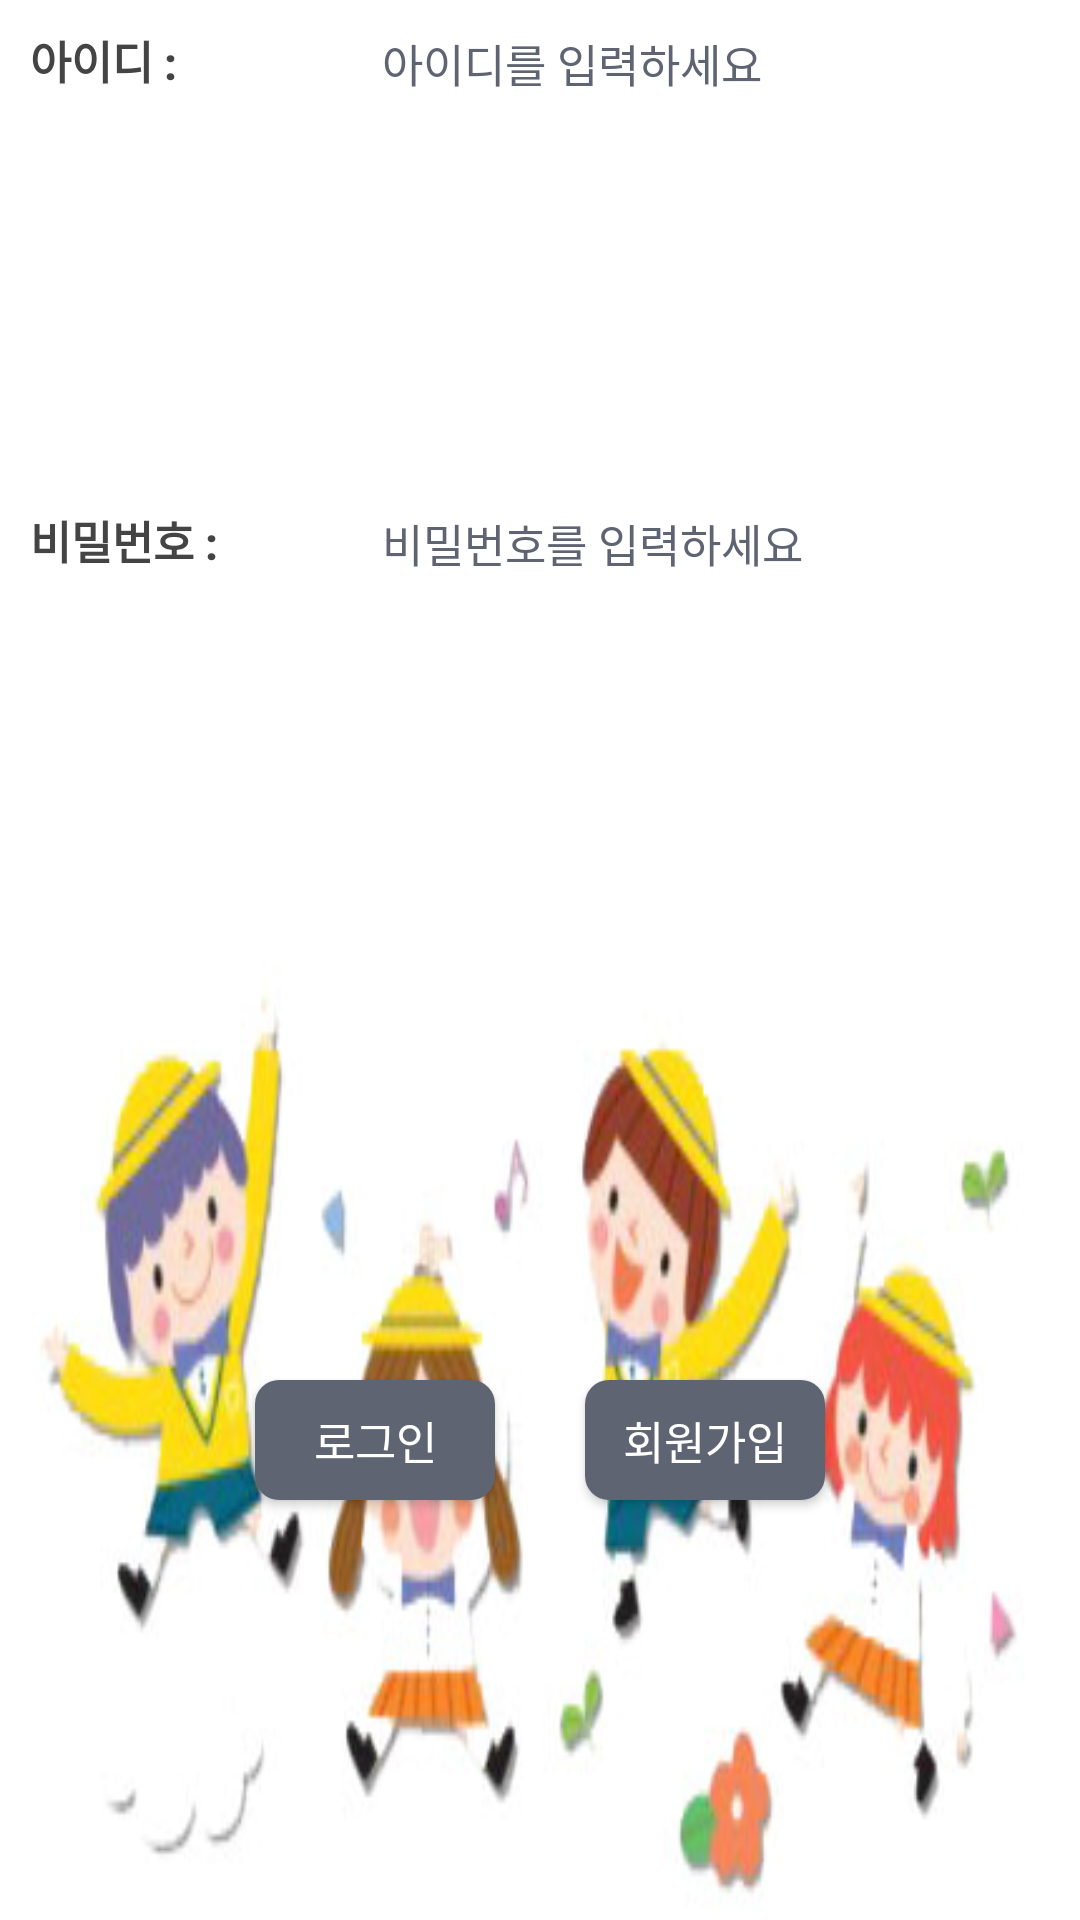

Here is an Android app screen rendered from its layout file. Give the layout XML and the strings, colors and styles it references.
<!-- AndroidManifest.xml: application theme AppTheme -->
<!-- res/layout/activity_login.xml -->
<?xml version="1.0" encoding="utf-8"?>
<LinearLayout xmlns:android="http://schemas.android.com/apk/res/android"
    android:layout_width="300dp"
    android:layout_height="180dp"
    android:layout_gravity="center"
    android:orientation="vertical"
    android:background="#FFFFFFFF">

    <LinearLayout
        android:layout_width="match_parent"
        android:layout_height="0dp"
        android:layout_weight="1"
        android:gravity="center_vertical"
        android:orientation="vertical">

        <LinearLayout
            android:layout_width="match_parent"
            android:layout_height="0dp"
            android:paddingLeft="10dp"
            android:paddingRight="10dp"
            android:layout_weight="1"
            android:orientation="horizontal">

            <TextView
                android:id="@+id/tvIdTitle"
                android:layout_width="0dp"
                android:layout_height="wrap_content"
                android:layout_weight="2"
                android:fontFamily="sans-serif-medium"
                android:gravity="center_vertical"
                android:text="아이디 :"
                android:textColor="#444"
                android:textSize="15sp"
                android:textStyle="bold" />

            <EditText
                android:id="@+id/etIdCont"
                android:layout_width="0dp"
                android:layout_height="wrap_content"
                android:layout_weight="4"
                android:ems="10"
                android:fontFamily="sans-serif-medium"
                android:gravity="center_vertical"
                android:hint="아이디를 입력하세요"
                android:inputType="textPersonName"
                android:textColor="#444"
                android:textColorHint="#5e6472"
                android:textSize="15sp" />

        </LinearLayout>

        <LinearLayout
            android:layout_width="match_parent"
            android:layout_height="0dp"
            android:paddingLeft="10dp"
            android:paddingRight="10dp"
            android:layout_weight="1"
            android:orientation="horizontal">

            <TextView
                android:id="@+id/tvPwTitle"
                android:layout_width="0dp"
                android:layout_height="wrap_content"
                android:layout_weight="2"
                android:fontFamily="sans-serif-medium"
                android:gravity="center_vertical"
                android:text="비밀번호 :"
                android:textColor="#444"
                android:textSize="15sp"
                android:textStyle="bold" />

            <EditText
                android:id="@+id/etPwCont"
                android:layout_width="0dp"
                android:layout_height="wrap_content"
                android:layout_weight="4"
                android:ems="10"
                android:fontFamily="sans-serif"
                android:hint="비밀번호를 입력하세요"
                android:inputType="textPassword"
                android:textColor="#444"
                android:textColorHint="#5e6472"
                android:textSize="15sp" />

        </LinearLayout>

    </LinearLayout>

    <LinearLayout
        android:layout_width="match_parent"
        android:layout_height="0dp"
        android:layout_weight="1"
        android:background="@drawable/dialog_background"
        android:gravity="center">

        <Button
            android:id="@+id/btnLogin"
            android:layout_width="80dp"
            android:layout_height="40dp"
            android:layout_marginRight="30dp"
            android:background="@drawable/btn_ripple"
            android:fontFamily="sans-serif"
            android:backgroundTint="#5e6472"
            android:text="로그인"
            android:textSize="15sp" />

        <Button
            android:id="@+id/btnJoin"
            android:layout_width="80dp"
            android:layout_height="40dp"
            android:background="@drawable/btn_ripple"
            android:fontFamily="sans-serif"
            android:text="회원가입"
            android:backgroundTint="#5e6472"
            android:textSize="15sp" />

    </LinearLayout>
</LinearLayout>
<!-- resources referenced by this layout -->
<resources>
  <!-- drawable btn_ripple (drawable) -->
  <?xml version="1.0" encoding="utf-8"?>
  <ripple
  xmlns:android="http://schemas.android.com/apk/res/android"
  android:color="#FAF3DD">
  
  
  <item>
      
      <shape android:shape="rectangle">
          <corners android:radius="8dp" />
          <solid android:color="#5e6472"/>
      </shape>
  </item>
  </ripple>
  <!-- drawable dialog_background: jpg bitmap (drawable-v24, 30044 bytes) -->
  <style name="AppTheme" parent="@style/Theme.AppCompat.NoActionBar">
  
  
          
          <item name="colorPrimary">@color/purple_500</item>
          <item name="colorPrimaryVariant">@color/purple_700</item>
          <item name="colorOnPrimary">@color/white</item>
          
          <item name="colorSecondary">@color/teal_200</item>
          <item name="colorSecondaryVariant">@color/teal_700</item>
          <item name="colorOnSecondary">@color/black</item>
          
          <item name="android:statusBarColor" tools:targetApi="l">?attr/colorPrimaryVariant</item>
          
      </style>
  <color name="purple_500">#FF6200EE</color>
  <color name="purple_700">#FF3700B3</color>
  <color name="white">#FFFFFFFF</color>
  <color name="teal_200">#FF03DAC5</color>
  <color name="teal_700">#FF018786</color>
  <color name="black">#FF333333</color>
</resources>
